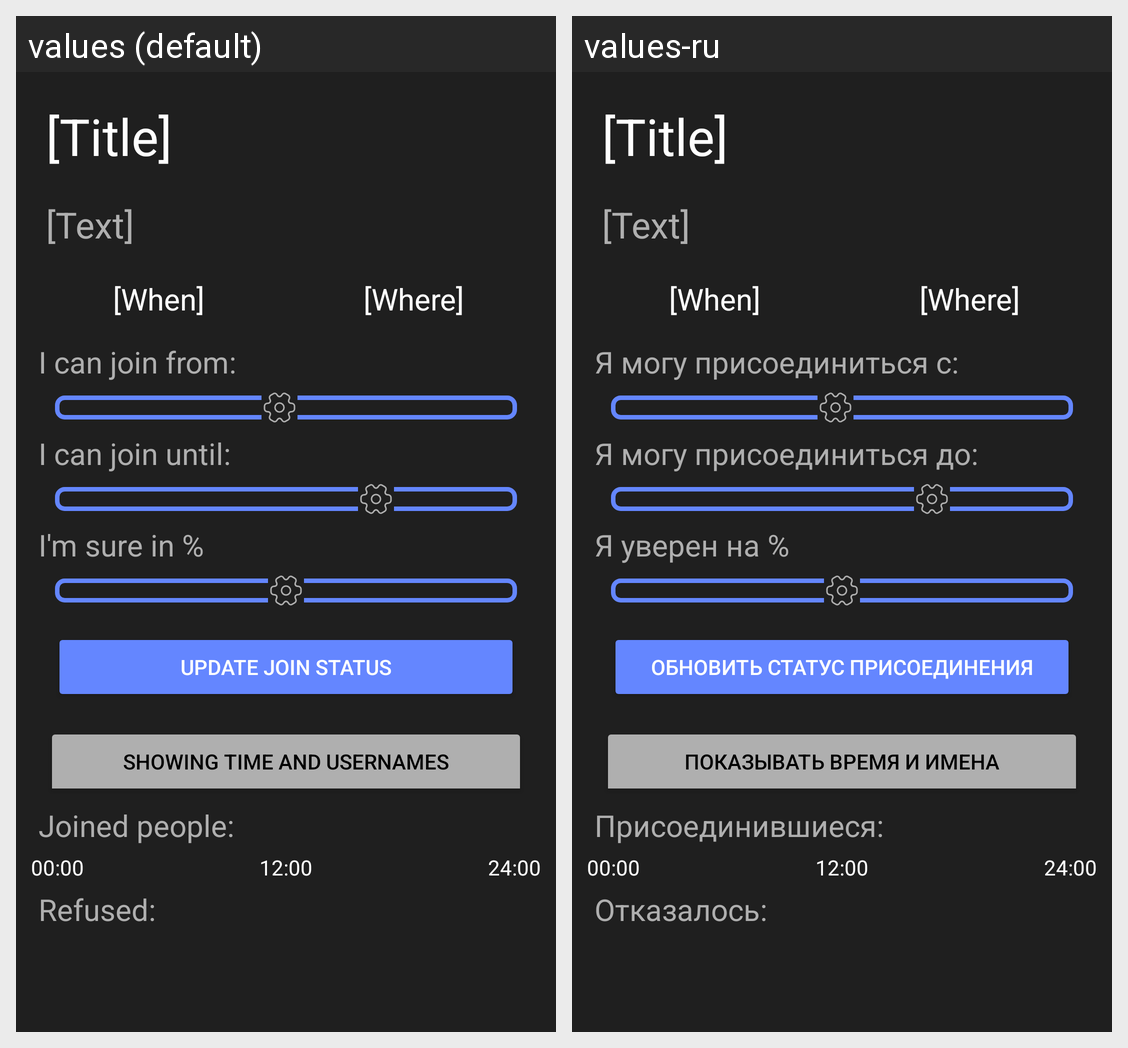

Translations of the strings shown on this Android screen, per locale in the grid:
Android screen res/layout/activity_meeting_info.xml rendered under 2 locales, left to right: values (default), values-ru. Device: Nexus 5 (rendered at 1080×1920; each locale shown at half size, 540×960, under a caption strip naming it); theme Theme.LearnTogether_Mobile.
Strings drawn on this screen, with the default value and each locale's value (text and hints the layout hard-codes, and strings that could not be matched under every locale, appear in the picture but are not listed):

i_can_join_from
  values: I can join from:
  values-ru: Я могу присоединиться с: 

i_can_join_until
  values: I can join until:
  values-ru: Я могу присоединиться до:

i_m_sure_in
  values: I'm sure in %
  values-ru: Я уверен на %

update_join_status
  values: Update join status
  values-ru: Обновить статус присоединения

showing_time_and_usernames
  values: Showing time and usernames
  values-ru: Показывать время и имена

joined_people
  values: Joined people:
  values-ru: Присоединившиеся: 

refused
  values: Refused:
  values-ru: Отказалось:
